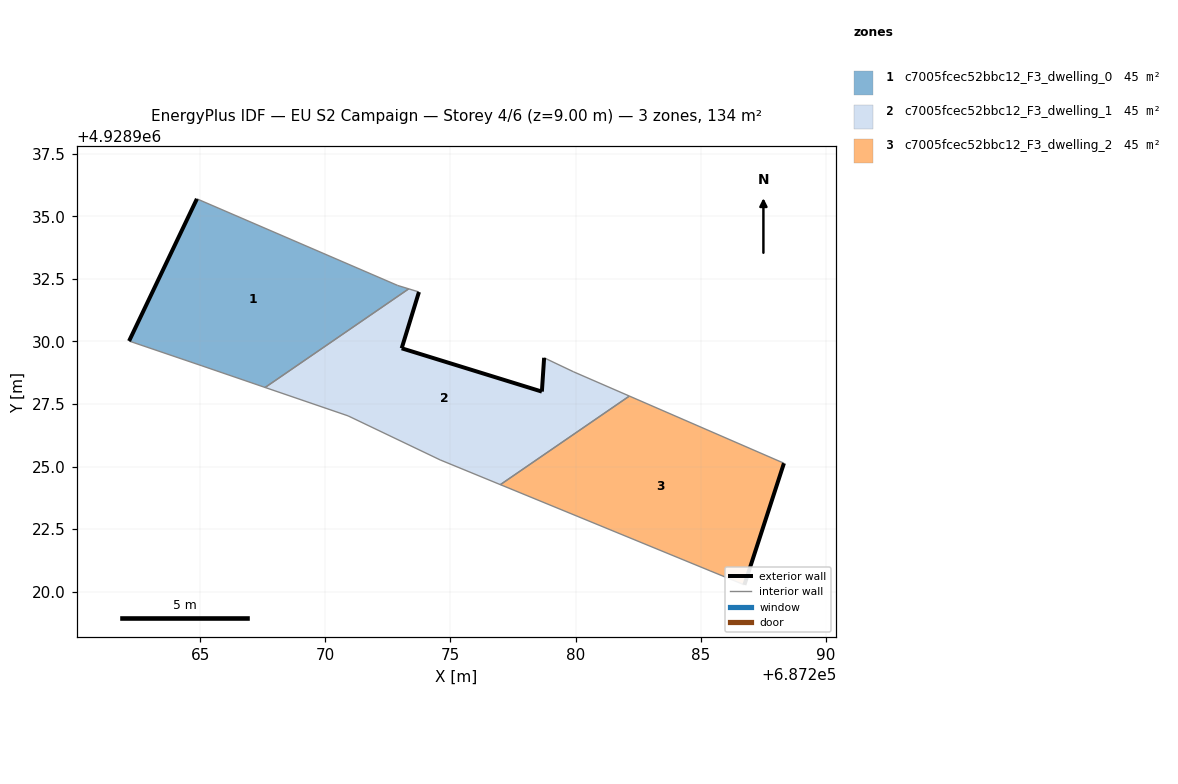
=== STOREY PLAN SPEC (per zone: floor XY polygon, exterior-wall plan segments, windows/doors) ===
zone 1: c7005fcec52bbc12_F3_dwelling_0  (44.7 m²)
  floor: (687273.33, 4928932.10) (687272.89, 4928932.24) (687264.87, 4928935.70) (687262.16, 4928930.02) (687265.07, 4928929.03) (687267.60, 4928928.16)
  exterior wall: (687262.16, 4928930.02) – (687264.87, 4928935.70)  [6.3 m]
  interior walls: 5
zone 2: c7005fcec52bbc12_F3_dwelling_1  (44.7 m²)
  floor: (687282.15, 4928927.82) (687279.92, 4928928.79) (687278.74, 4928929.35) (687278.65, 4928928.00) (687273.05, 4928929.73) (687273.74, 4928931.97) (687273.33, 4928932.10) (687267.60, 4928928.16) (687270.91, 4928927.03) (687274.59, 4928925.27) (687276.99, 4928924.28)
  exterior wall: (687273.74, 4928931.97) – (687273.05, 4928929.73)  [2.4 m]
  exterior wall: (687273.05, 4928929.73) – (687278.65, 4928928.00)  [5.9 m]
  exterior wall: (687278.65, 4928928.00) – (687278.74, 4928929.35)  [1.4 m]
  interior walls: 8
zone 3: c7005fcec52bbc12_F3_dwelling_2  (44.7 m²)
  floor: (687286.74, 4928920.28) (687288.32, 4928925.13) (687282.15, 4928927.82) (687276.99, 4928924.28) (687285.37, 4928920.84)
  exterior wall: (687288.32, 4928925.13) – (687286.74, 4928920.28)  [5.1 m]
  interior walls: 4

=== DERIVED (storey summary) ===
Building: EU S2 Campaign
Storey: 4 of 6  (floor level z = 9.00 m)
Storey gross floor area: 134.1 m²
Zones on this storey: 3
  - c7005fcec52bbc12_F3_dwelling_0: floor 44.7 m²; exterior wall 6.3 m (18.9 m²); WWR 0.0%
  - c7005fcec52bbc12_F3_dwelling_1: floor 44.7 m²; exterior wall 9.6 m (28.7 m²); WWR 0.0%
  - c7005fcec52bbc12_F3_dwelling_2: floor 44.7 m²; exterior wall 5.1 m (15.3 m²); WWR 0.0%
Zone adjacency (shared interzone walls):
  - c7005fcec52bbc12_F3_dwelling_0 ↔ c7005fcec52bbc12_F3_dwelling_1
  - c7005fcec52bbc12_F3_dwelling_1 ↔ c7005fcec52bbc12_F3_dwelling_2